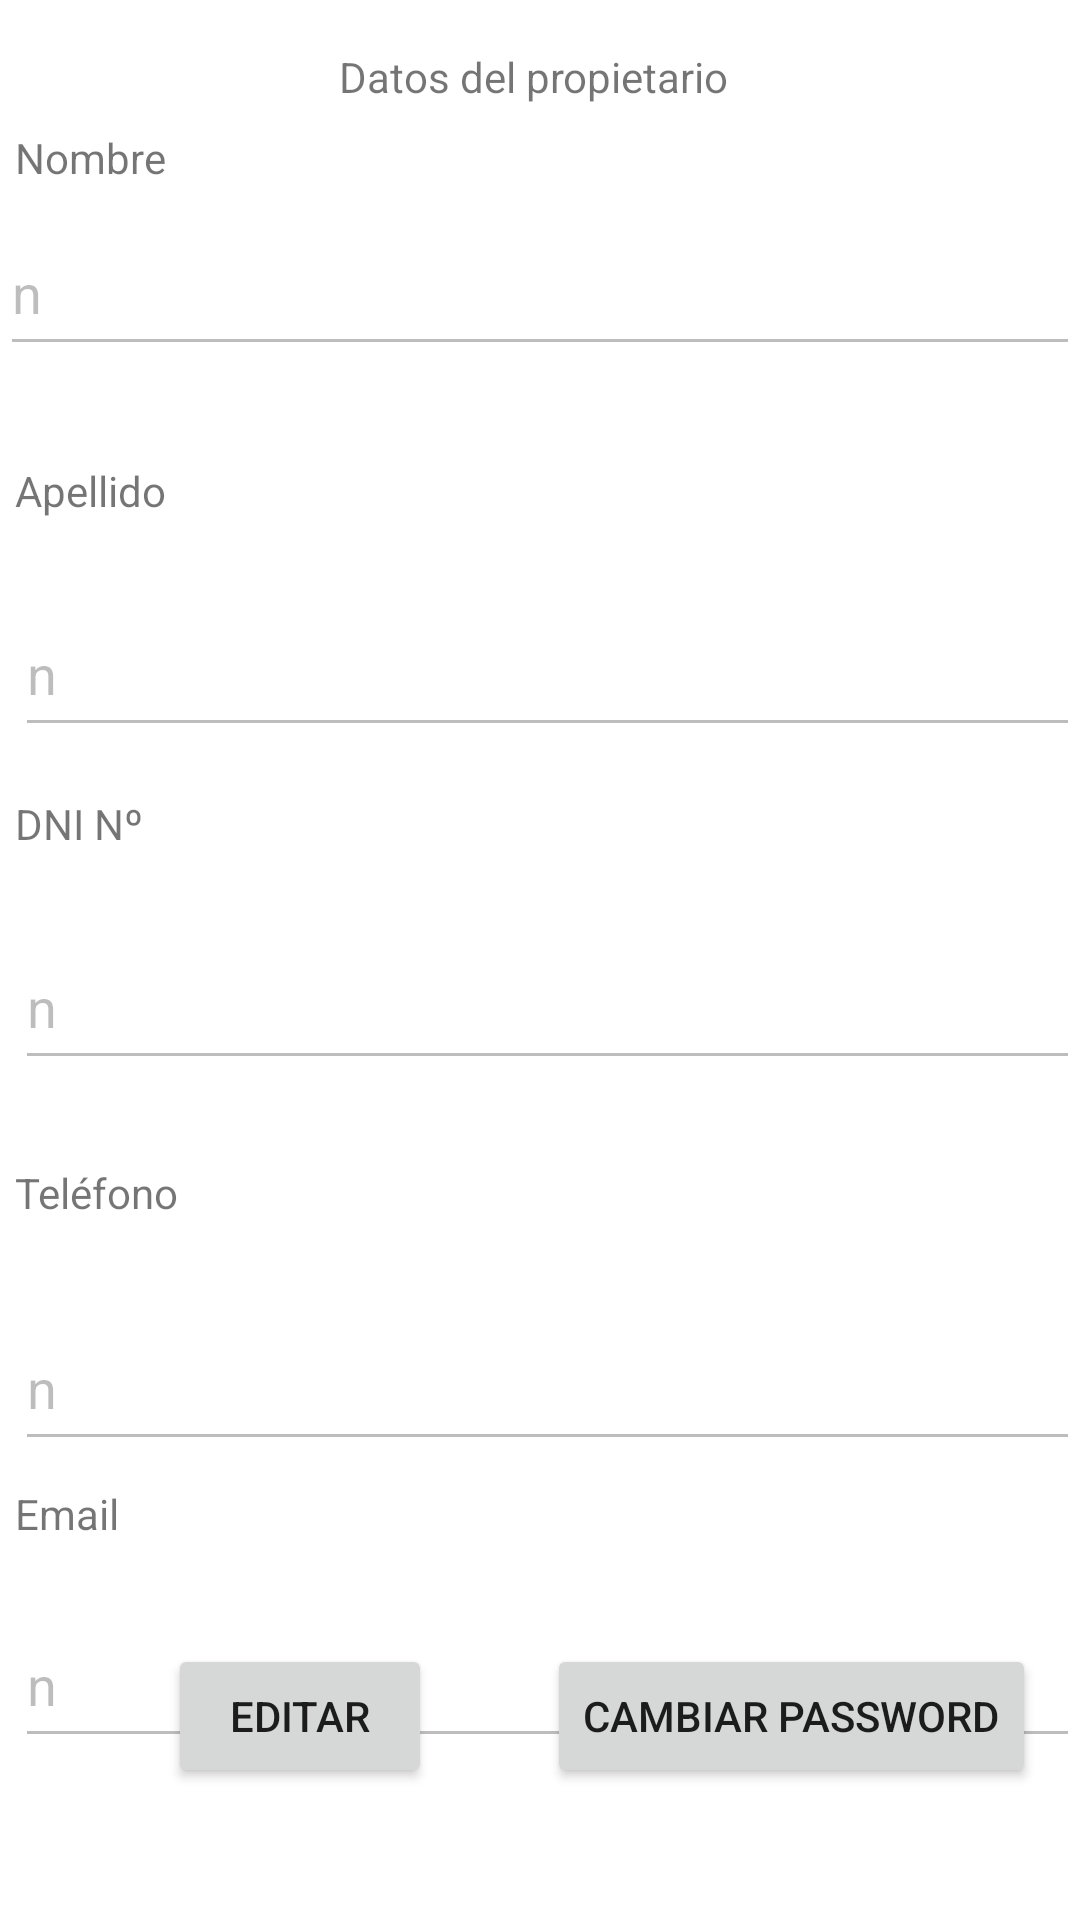

The Android layout XML behind this screen, and the referenced resources:
<!-- AndroidManifest.xml: application theme Theme.Inmo -->
<!-- res/layout/fragment_perfil.xml -->
<?xml version="1.0" encoding="utf-8"?>
<androidx.constraintlayout.widget.ConstraintLayout xmlns:android="http://schemas.android.com/apk/res/android"
    xmlns:app="http://schemas.android.com/apk/res-auto"
    xmlns:tools="http://schemas.android.com/tools"
    android:layout_width="match_parent"
    android:layout_height="match_parent"
    tools:context=".ui.perfil.PerfilFragment">

    <TextView
        android:id="@+id/textView2"
        android:layout_width="wrap_content"
        android:layout_height="wrap_content"
        android:layout_marginTop="16dp"
        android:text="Datos del propietario "
        app:layout_constraintEnd_toEndOf="parent"
        app:layout_constraintHorizontal_bias="0.498"
        app:layout_constraintStart_toStartOf="parent"
        app:layout_constraintTop_toTopOf="parent" />

    <TextView
        android:id="@+id/textView3"
        android:layout_width="wrap_content"
        android:layout_height="wrap_content"
        android:layout_marginStart="5dp"
        android:layout_marginTop="8dp"
        android:text="Nombre"
        app:layout_constraintEnd_toEndOf="parent"
        app:layout_constraintHorizontal_bias="0.0"
        app:layout_constraintStart_toStartOf="parent"
        app:layout_constraintTop_toBottomOf="@+id/textView2" />

    <EditText
        android:id="@+id/etNombre"
        android:layout_width="match_parent"
        android:layout_height="52dp"
        android:layout_marginTop="8dp"
        android:ems="10"
        android:enabled="false"
        android:inputType="text"
        android:text="n"
        app:layout_constraintEnd_toEndOf="parent"
        app:layout_constraintHorizontal_bias="0.0"
        app:layout_constraintStart_toStartOf="parent"
        app:layout_constraintTop_toBottomOf="@+id/textView3" />

    <TextView
        android:id="@+id/textView5"
        android:layout_width="wrap_content"
        android:layout_height="wrap_content"
        android:layout_marginStart="5dp"
        android:layout_marginTop="32dp"
        android:text="Apellido"
        app:layout_constraintEnd_toEndOf="parent"
        app:layout_constraintHorizontal_bias="0.0"
        app:layout_constraintStart_toStartOf="parent"
        app:layout_constraintTop_toBottomOf="@+id/etNombre" />

    <EditText
        android:id="@+id/etApellido"
        android:layout_width="match_parent"
        android:layout_height="52dp"
        android:layout_marginStart="5dp"
        android:layout_marginTop="24dp"
        android:ems="10"
        android:enabled="false"
        android:inputType="text"
        android:text="n"
        app:layout_constraintEnd_toEndOf="parent"
        app:layout_constraintHorizontal_bias="0.0"
        app:layout_constraintStart_toStartOf="parent"
        app:layout_constraintTop_toBottomOf="@+id/textView5" />

    <TextView
        android:id="@+id/textView4"
        android:layout_width="wrap_content"
        android:layout_height="wrap_content"
        android:layout_marginStart="5dp"
        android:layout_marginTop="16dp"
        android:text="DNI Nº"
        app:layout_constraintEnd_toEndOf="parent"
        app:layout_constraintHorizontal_bias="0.0"
        app:layout_constraintStart_toStartOf="parent"
        app:layout_constraintTop_toBottomOf="@+id/etApellido" />

    <EditText
        android:id="@+id/etDni"
        android:layout_width="match_parent"
        android:layout_height="52dp"
        android:layout_marginStart="5dp"
        android:layout_marginTop="24dp"
        android:ems="10"
        android:enabled="false"
        android:inputType="text"
        android:text="n"
        app:layout_constraintEnd_toEndOf="parent"
        app:layout_constraintHorizontal_bias="0.0"
        app:layout_constraintStart_toStartOf="parent"
        app:layout_constraintTop_toBottomOf="@+id/textView4" />

    <TextView
        android:id="@+id/textView6"
        android:layout_width="wrap_content"
        android:layout_height="wrap_content"
        android:layout_marginStart="5dp"
        android:layout_marginTop="28dp"
        android:text="Teléfono"
        app:layout_constraintEnd_toEndOf="parent"
        app:layout_constraintHorizontal_bias="0.0"
        app:layout_constraintStart_toStartOf="parent"
        app:layout_constraintTop_toBottomOf="@+id/etDni" />

    <EditText
        android:id="@+id/etTelefono"
        android:layout_width="match_parent"
        android:layout_height="52dp"
        android:layout_marginStart="5dp"
        android:layout_marginTop="28dp"
        android:ems="10"
        android:enabled="false"
        android:inputType="text"
        android:text="n"
        app:layout_constraintEnd_toEndOf="parent"
        app:layout_constraintHorizontal_bias="0.0"
        app:layout_constraintStart_toStartOf="parent"
        app:layout_constraintTop_toBottomOf="@+id/textView6" />

    <TextView
        android:id="@+id/textView7"
        android:layout_width="wrap_content"
        android:layout_height="wrap_content"
        android:layout_marginStart="5dp"
        android:layout_marginTop="8dp"
        android:text="Email"
        app:layout_constraintEnd_toEndOf="parent"
        app:layout_constraintHorizontal_bias="0.0"
        app:layout_constraintStart_toStartOf="parent"
        app:layout_constraintTop_toBottomOf="@+id/etTelefono" />

    <EditText
        android:id="@+id/etEmail"
        android:layout_width="match_parent"
        android:layout_height="52dp"
        android:layout_marginStart="5dp"
        android:layout_marginTop="20dp"
        android:ems="10"
        android:enabled="false"
        android:inputType="text"
        android:text="n"
        app:layout_constraintEnd_toEndOf="parent"
        app:layout_constraintHorizontal_bias="0.0"
        app:layout_constraintStart_toStartOf="parent"
        app:layout_constraintTop_toBottomOf="@+id/textView7" />

    <TextView
        android:id="@+id/tvClave"
        android:layout_width="wrap_content"
        android:layout_height="wrap_content"
        android:layout_marginTop="4dp"
        app:layout_constraintEnd_toEndOf="parent"
        app:layout_constraintHorizontal_bias="0.0"
        app:layout_constraintStart_toStartOf="parent"
        app:layout_constraintTop_toBottomOf="@+id/etEmail" />

    <TextView
        android:id="@+id/tvIdPropietario"
        android:layout_width="wrap_content"
        android:layout_height="wrap_content"
        android:layout_marginTop="12dp"
        app:layout_constraintEnd_toEndOf="parent"
        app:layout_constraintHorizontal_bias="0.0"
        app:layout_constraintStart_toStartOf="parent"
        app:layout_constraintTop_toBottomOf="@+id/tvClave" />

    <Button
        android:id="@+id/btPerfil"
        android:layout_width="wrap_content"
        android:layout_height="wrap_content"
        android:layout_marginStart="56dp"
        android:layout_marginBottom="44dp"
        android:text="Editar"
        app:layout_constraintBottom_toBottomOf="parent"
        app:layout_constraintStart_toStartOf="parent" />

    <Button
        android:id="@+id/btnPassword"
        android:layout_width="wrap_content"
        android:layout_height="wrap_content"
        android:layout_marginStart="36dp"
        android:layout_marginBottom="44dp"
        android:text="Cambiar password"
        app:layout_constraintBottom_toBottomOf="parent"
        app:layout_constraintEnd_toEndOf="parent"
        app:layout_constraintHorizontal_bias="0.136"
        app:layout_constraintStart_toEndOf="@+id/btPerfil" />
</androidx.constraintlayout.widget.ConstraintLayout>
<!-- resources referenced by this layout -->
<resources>
  <style name="Theme.Inmo" parent="Theme.MaterialComponents.DayNight.DarkActionBar">
          
          <item name="colorPrimary">@color/purple_500</item>
          <item name="colorPrimaryVariant">@color/purple_700</item>
          <item name="colorOnPrimary">@color/white</item>
          
          <item name="colorSecondary">@color/teal_200</item>
          <item name="colorSecondaryVariant">@color/teal_700</item>
          <item name="colorOnSecondary">@color/black</item>
          
          <item name="android:statusBarColor">?attr/colorPrimaryVariant</item>
          
      </style>
  <!-- not gathered from this repository: default colours our renderer supplied (Android Studio template values) -->
  <color name="purple_500">#FF6200EE</color>
  <color name="purple_700">#FF3700B3</color>
  <color name="teal_200">#FF03DAC5</color>
  <color name="teal_700">#FF018786</color>
  <color name="black">#FF000000</color>
  <color name="white">#FFFFFFFF</color>
</resources>
